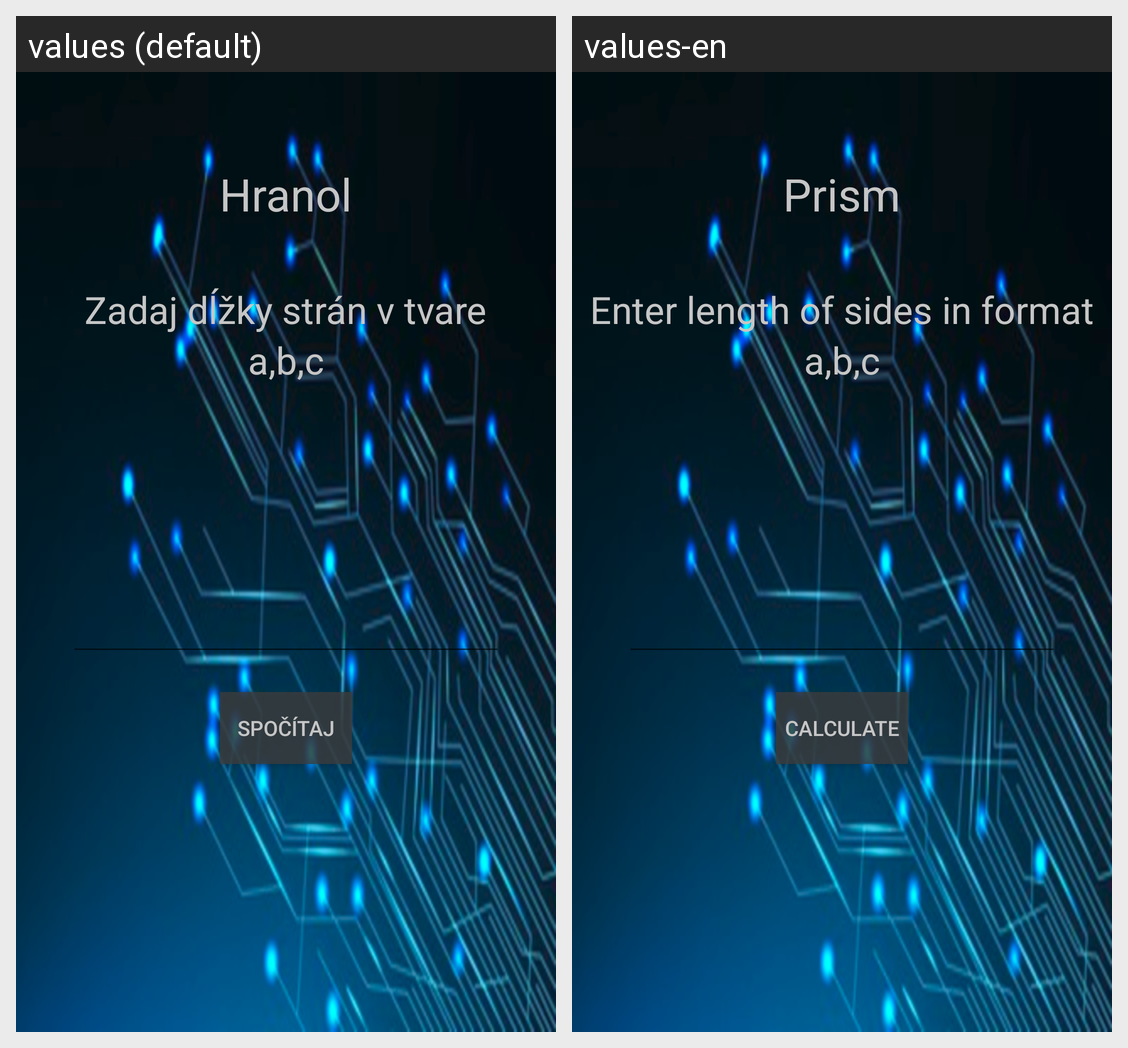

Translations of the strings shown on this Android screen, per locale in the grid:
Android screen res/layout/activity_hran.xml rendered under 2 locales, left to right: values (default), values-en. Device: Nexus 5 (rendered at 1080×1920; each locale shown at half size, 540×960, under a caption strip naming it); theme stl_theme.
Strings drawn on this screen, with the default value and each locale's value (text and hints the layout hard-codes, and strings that could not be matched under every locale, appear in the picture but are not listed):

lbl_hranol
  values: Hranol
  values-en: Prism

lbl_zadajStrany
  values: Zadaj dĺžky strán v tvare
  values-en: Enter length of sides in format

lbl_strany
  values: a,b,c
  values-en: a,b,c  [not translated; the default value is used]

lbl_btn_spocitaj
  values: Spočítaj
  values-en: Calculate
